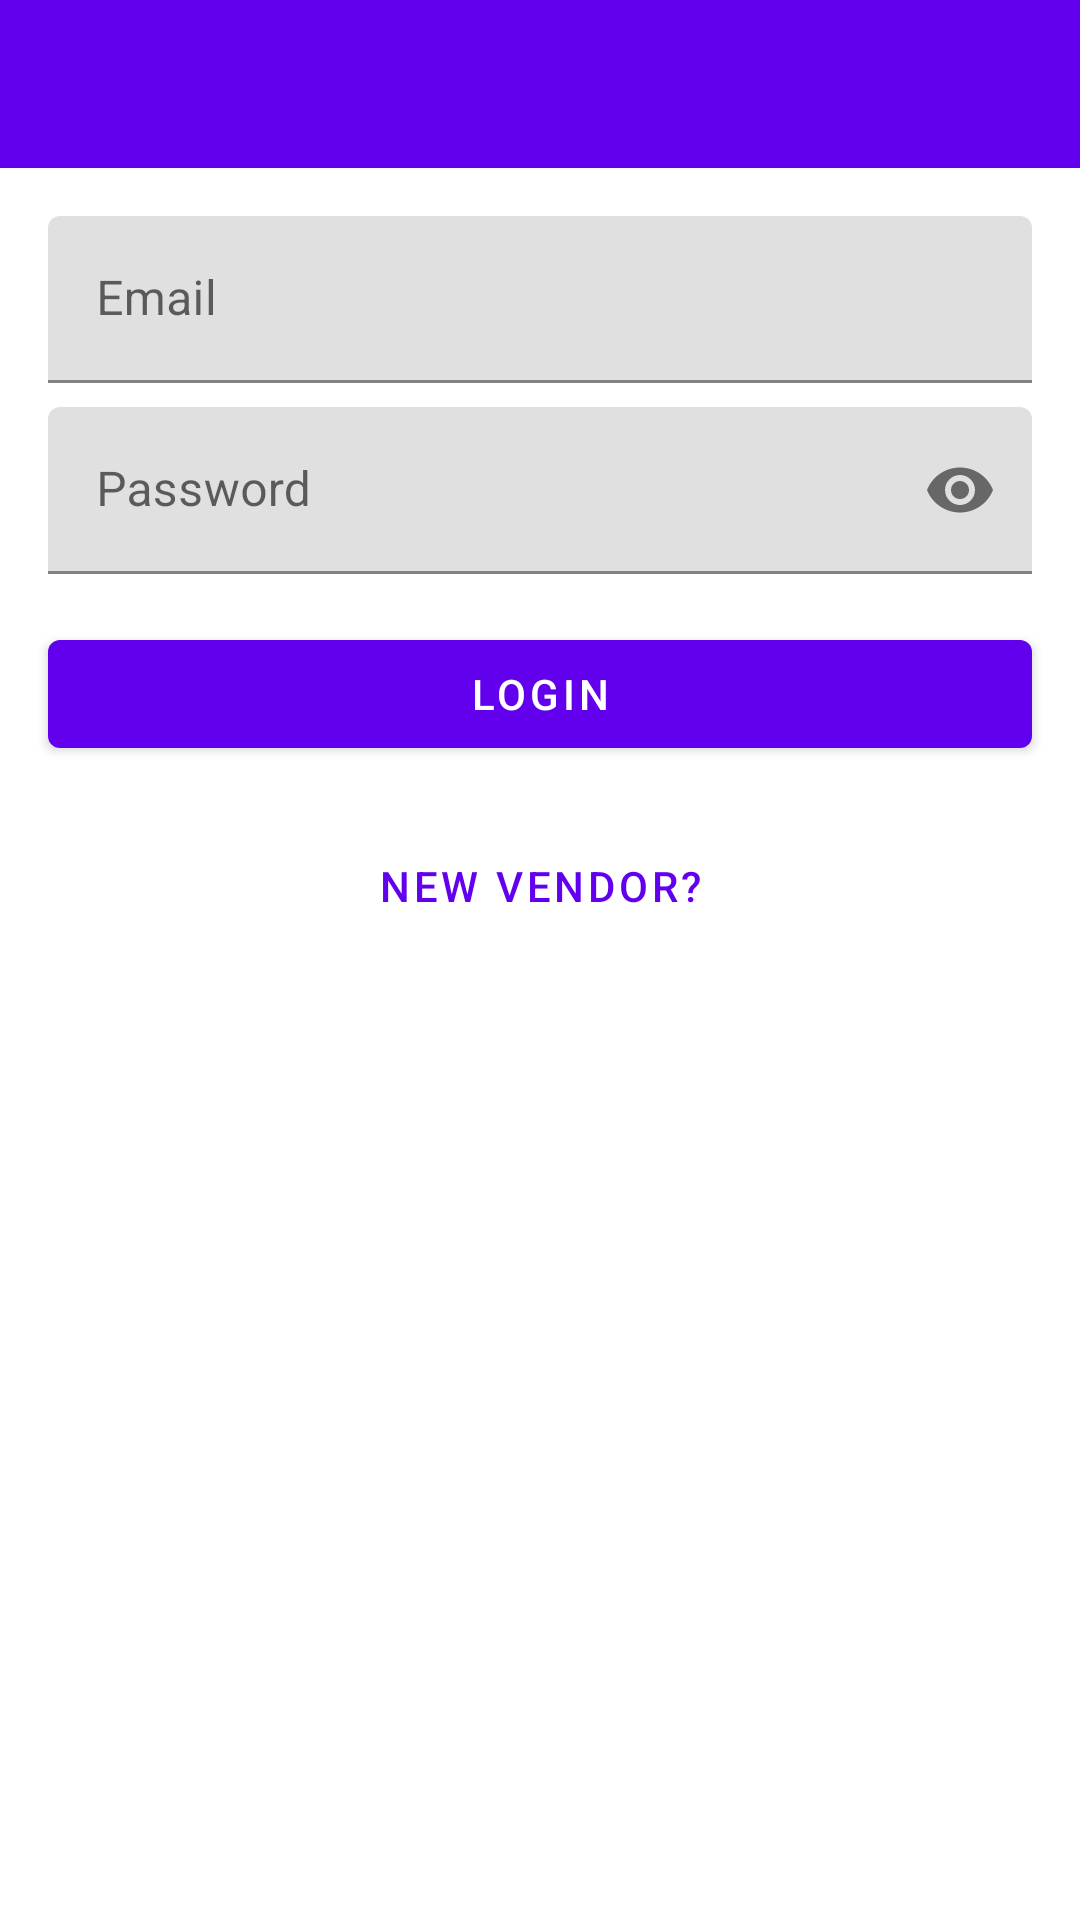

Reconstruct the res/layout file that produces this screen, plus the resources it refers to.
<!-- AndroidManifest.xml: application theme AppTheme -->
<!-- res/layout/activity_login.xml -->
<?xml version="1.0" encoding="utf-8"?>
<androidx.constraintlayout.widget.ConstraintLayout xmlns:android="http://schemas.android.com/apk/res/android"
    xmlns:app="http://schemas.android.com/apk/res-auto"
    xmlns:tools="http://schemas.android.com/tools"
    android:layout_width="match_parent"
    android:layout_height="match_parent"
    tools:context=".authmodule.LoginActivity">

    <androidx.appcompat.widget.Toolbar
        android:id="@+id/toolbarLogin"
        android:layout_width="0dp"
        android:layout_height="wrap_content"
        android:background="?attr/colorPrimary"
        android:minHeight="?attr/actionBarSize"
        android:theme="?attr/actionBarTheme"
        app:layout_constraintEnd_toEndOf="parent"
        app:layout_constraintStart_toStartOf="parent"
        app:layout_constraintTop_toTopOf="parent" />

    <com.google.android.material.textfield.TextInputLayout
        android:id="@+id/textInputLayout"
        style="@style/Widget.MaterialComponents.TextInputLayout.FilledBox"
        android:layout_width="match_parent"
        android:layout_height="0dp"
        android:layout_marginStart="16dp"
        android:layout_marginTop="16dp"
        android:layout_marginEnd="16dp"
        android:layout_weight="1"
        android:hint="@string/email"
        app:endIconMode="clear_text"
        app:layout_constraintEnd_toEndOf="parent"
        app:layout_constraintStart_toStartOf="parent"
        app:layout_constraintTop_toBottomOf="@+id/toolbarLogin">

        <com.google.android.material.textfield.TextInputEditText
            android:id="@+id/txtEmail"
            android:layout_width="match_parent"
            android:layout_height="wrap_content"
            android:inputType="textEmailAddress" />

    </com.google.android.material.textfield.TextInputLayout>

    <com.google.android.material.textfield.TextInputLayout
        android:id="@+id/textInputLayout2"
        style="@style/Widget.MaterialComponents.TextInputLayout.FilledBox"
        android:layout_width="match_parent"
        android:layout_height="0dp"
        android:layout_marginStart="16dp"
        android:layout_marginTop="8dp"
        android:layout_marginEnd="16dp"
        android:layout_weight="1"
        android:hint="@string/password"
        app:endIconMode="password_toggle"
        app:layout_constraintEnd_toEndOf="parent"
        app:layout_constraintStart_toStartOf="parent"
        app:layout_constraintTop_toBottomOf="@+id/textInputLayout">

        <com.google.android.material.textfield.TextInputEditText
            android:id="@+id/txtPassword"
            android:layout_width="match_parent"
            android:layout_height="wrap_content"
            android:inputType="textPassword" />

    </com.google.android.material.textfield.TextInputLayout>

    <com.google.android.material.button.MaterialButton
        android:id="@+id/mbtnLoginUser"
        android:layout_width="0dp"
        android:layout_height="wrap_content"
        android:layout_marginTop="16dp"
        android:text="@string/login_user"
        app:layout_constraintEnd_toEndOf="@+id/textInputLayout2"
        app:layout_constraintStart_toStartOf="@+id/textInputLayout2"
        app:layout_constraintTop_toBottomOf="@+id/textInputLayout2" />

    <com.google.android.material.button.MaterialButton
        android:id="@+id/btnRegisterVendor"
        style="@style/Widget.MaterialComponents.Button.TextButton"
        android:layout_width="wrap_content"
        android:layout_height="wrap_content"
        android:layout_marginTop="16dp"
        android:text="@string/new_vendor"
        app:layout_constraintEnd_toEndOf="@+id/textInputLayout2"
        app:layout_constraintStart_toStartOf="@+id/textInputLayout2"
        app:layout_constraintTop_toBottomOf="@+id/mbtnLoginUser" />

</androidx.constraintlayout.widget.ConstraintLayout>
<!-- resources referenced by this layout -->
<resources>
  <string name="email">Email</string>
  <string name="login_user">Login</string>
  <string name="new_vendor">NEW VENDOR?</string>
  <string name="password">Password</string>
  <style name="AppTheme" parent="Theme.MaterialComponents.DayNight.NoActionBar">
          
          <item name="colorPrimary">@color/colorPrimary</item>
          <item name="colorPrimaryDark">@color/colorPrimary</item>
          <item name="colorAccent">@color/colorAccent</item>
          <item name="android:windowAnimationStyle">@style/CustomActivityAnimation</item>
      </style>
  <style name="CustomActivityAnimation" parent="@android:style/Animation.Activity">
          <item name="android:activityOpenEnterAnimation">@anim/slide_in_right</item>
          <item name="android:activityOpenExitAnimation">@anim/slide_out_left</item>
          <item name="android:activityCloseEnterAnimation">@anim/slide_in_left</item>
          <item name="android:activityCloseExitAnimation">@anim/slide_out_right</item>
      </style>
  <!-- not gathered from this repository: default colours our renderer supplied (Android Studio template values) -->
  <color name="colorPrimary">#FF6200EE</color>
  <color name="colorAccent">#FF03DAC5</color>
</resources>
